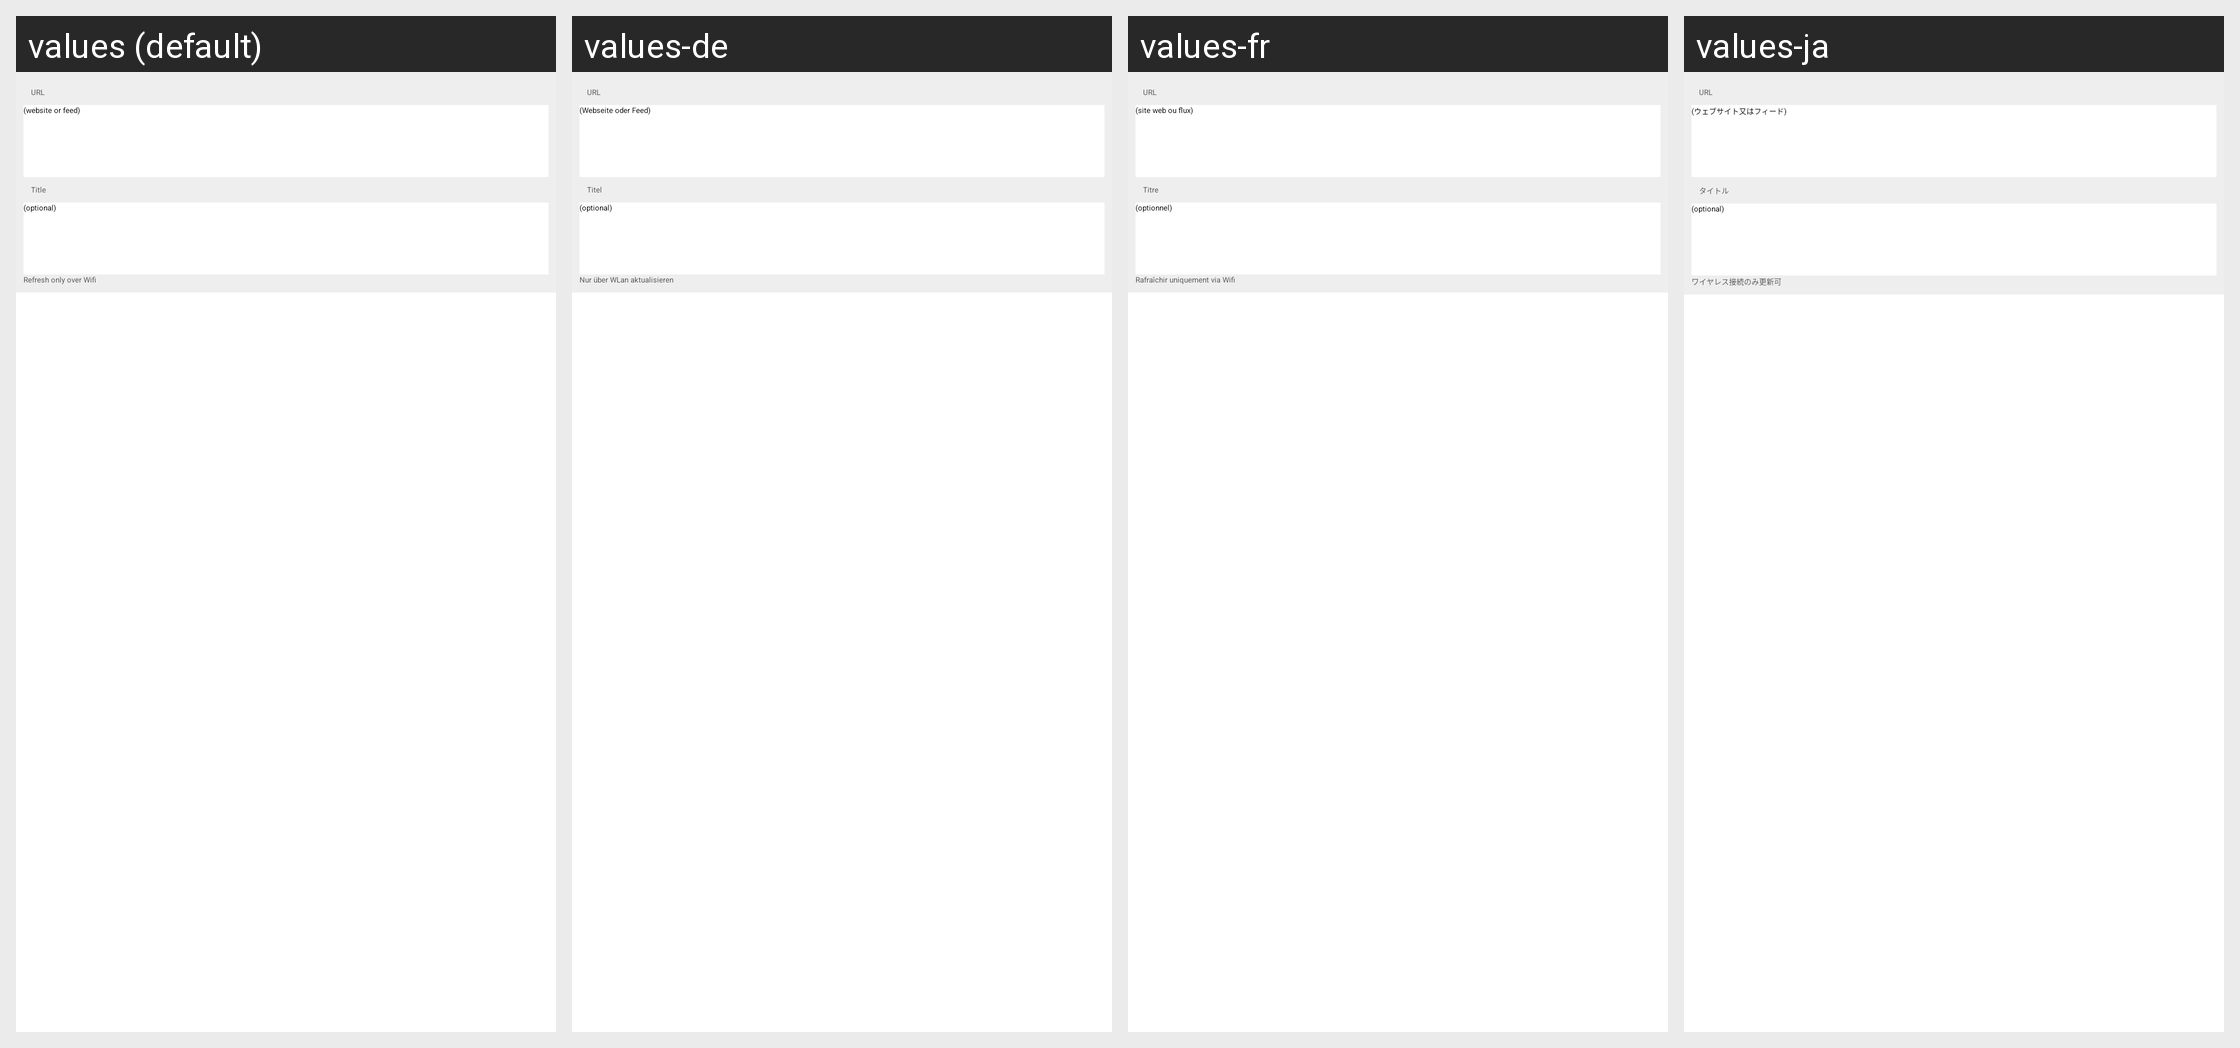

Strings drawn on this Android screen and how each of the app's shown locales translates them:
Android screen res/layout/feedsettings_content.xml rendered under 4 locales, left to right: values (default), values-de, values-fr, values-ja. Device: Nexus 5 (rendered at 1080×1920; each locale shown at half size, 540×960, under a caption strip naming it); theme Theme.Sherlock.
Other locales in the repository, not shown: values-es, values-nl, values-ru, values-se, values-tr, values-zh.
Strings drawn on this screen, with the default value and each locale's value (text and hints the layout hard-codes, and strings that could not be matched under every locale, appear in the picture but are not listed):

feed_url
  values: URL
  values-de: URL  [not translated; the default value is used]
  values-fr: URL
  values-ja: URL  [not translated; the default value is used]

websiteorfeed
  values: (website or feed)
  values-de: (Webseite oder Feed)
  values-fr: (site web ou flux)
  values-ja: (ウェブサイト又はフィード)

feed_title
  values: Title
  values-de: Titel
  values-fr: Titre
  values-ja: タイトル

optional
  values: (optional)
  values-de: (optional)  [not translated; the default value is used]
  values-fr: (optionnel)
  values-ja: (optional)  [not translated; the default value is used]

refreshonwifionly
  values: Refresh only over Wifi
  values-de: Nur über WLan aktualisieren
  values-fr: Rafraîchir uniquement via Wifi
  values-ja: ワイヤレス接続のみ更新可
